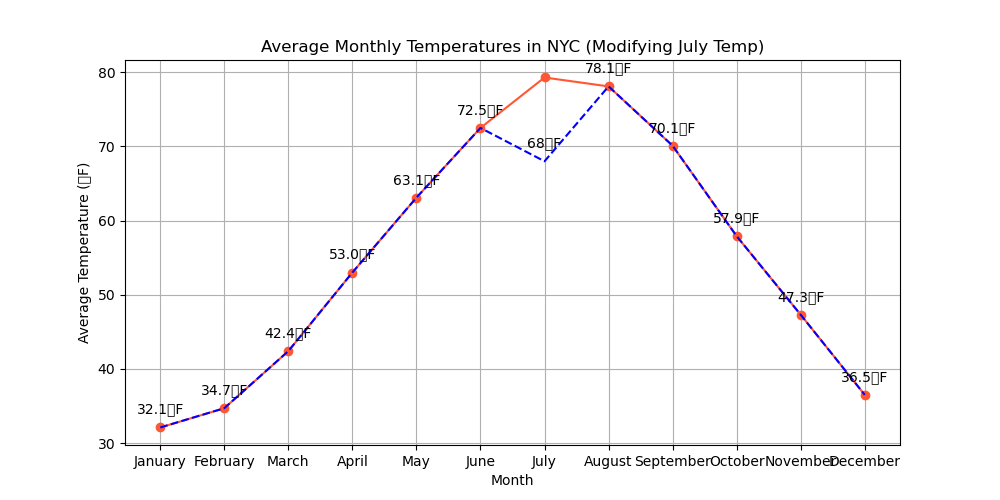

Data behind this chart, as committed beside it:
Month, Average Temperature (°F)
January, 32.1
February, 34.7
March, 42.4
April, 53.0
May, 63.1
June, 72.5
July, 79.3
August, 78.1
September, 70.1
October, 57.9
November, 47.3
December, 36.5
